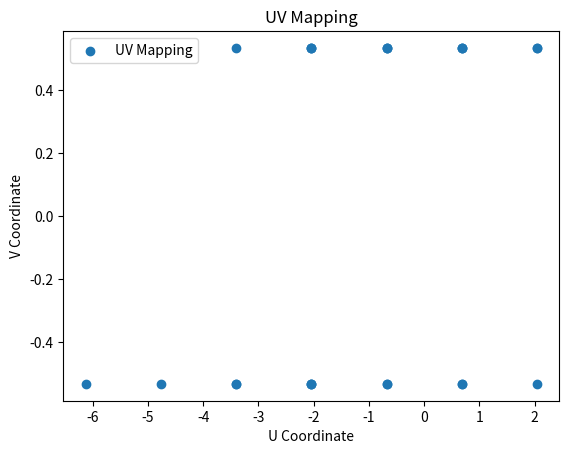

Here is the Python script that generated this plot:
import matplotlib.pyplot as plt
import numpy as np

# Your provided data
st_values = [(-6.121573, -0.53302103), (-0.68017477, -0.53302103), (-4.7612233, -0.53302103),
              (0.68017477, -0.53302103), (-0.68017477, 0.53302103), (0.68017477, 0.53302103),
              (-2.0405242, -0.53302103), (-3.4008737, -0.53302103), (2.0405242, -0.53302103),
              (-2.0405242, 0.53302103), (-3.4008737, 0.53302103), (2.0405242, 0.53302103)]

st_indices = [1, 3, 5, 4, 6, 9, 10, 7, 9, 4, 5, 11, 6, 7, 2, 0, 6, 1, 4, 9, 8, 11, 5, 3]

# Reshape the indices into pairs of (u, v) coordinates
uv_indices = np.array(st_indices).reshape(-1, 2)

# Extract coordinates based on indices
mapped_coordinates = [st_values[i] for i in uv_indices.flatten()]

# Convert to NumPy array for easier manipulation
mapped_coordinates = np.array(mapped_coordinates)

# Extract u and v coordinates
u_coords, v_coords = mapped_coordinates[:, 0], mapped_coordinates[:, 1]

# Plot the UV mapping
plt.scatter(u_coords, v_coords, marker='o', label='UV Mapping')
plt.title('UV Mapping')
plt.xlabel('U Coordinate')
plt.ylabel('V Coordinate')
plt.legend()
plt.show()
